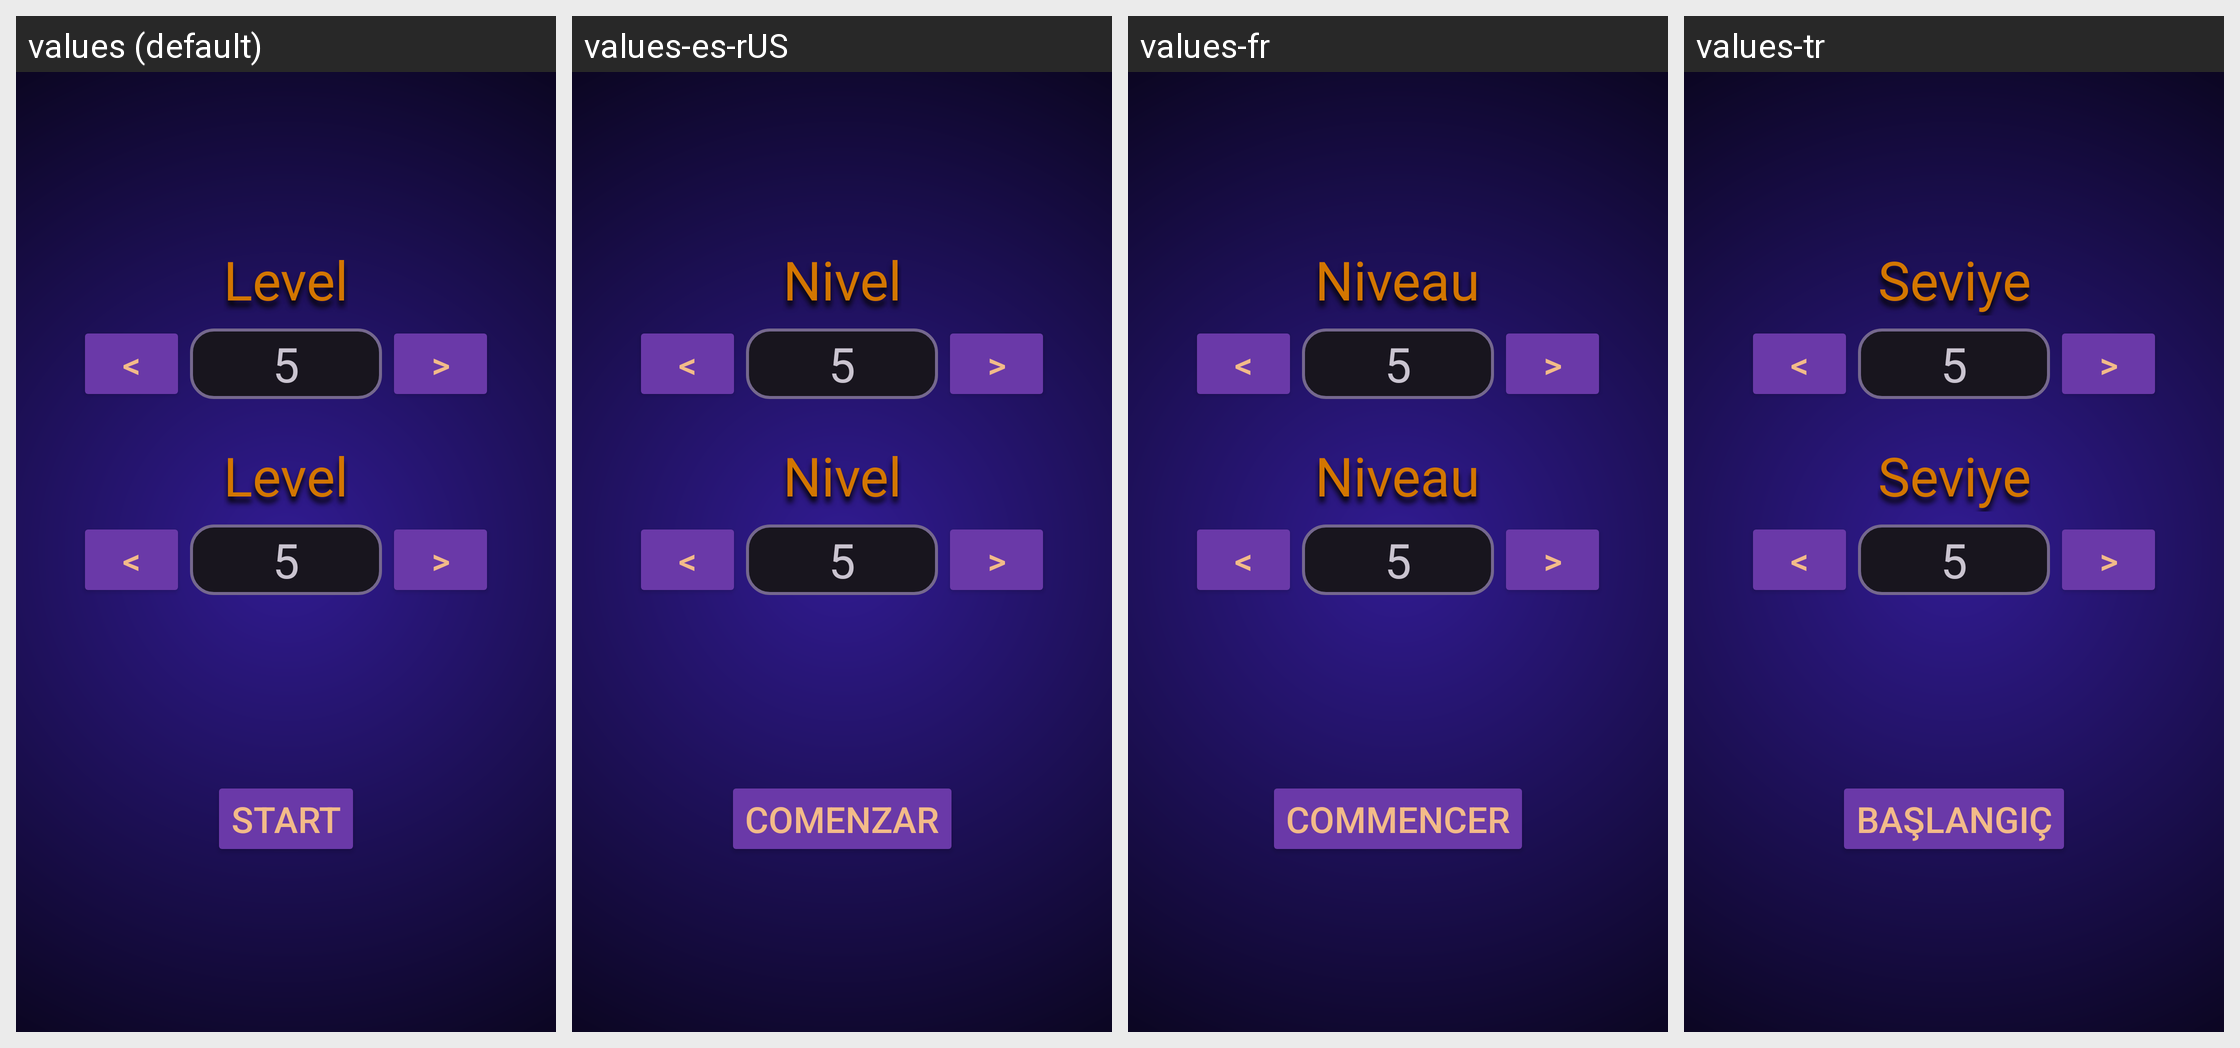

Translations of the strings shown on this Android screen, per locale in the grid:
Android screen res/layout/fragment_options.xml rendered under 4 locales, left to right: values (default), values-es-rUS, values-fr, values-tr. Device: Nexus 5 (rendered at 1080×1920; each locale shown at half size, 540×960, under a caption strip naming it); theme Base.Theme.TwoMinutesMathQuiz.
Other locales in the repository, not shown: values-ar, values-cs, values-da, values-de, values-fi, values-hi, values-hu, values-in, values-it, values-iw, values-ja, values-ko, values-nl, values-no, values-pl, values-pt, values-ro, values-ru, values-sk, values-sv, values-th, values-uk, values-vi, values-zh.
Strings drawn on this screen, with the default value and each locale's value (text and hints the layout hard-codes, and strings that could not be matched under every locale, appear in the picture but are not listed):

options_start_button
  values: START
  values-es-rUS: COMENZAR
  values-fr: COMMENCER
  values-tr: BAŞLANGIÇ

choose_level_heading
  values: Level
  values-es-rUS: Nivel
  values-fr: Niveau
  values-tr: Seviye

options_previous_button
  values: <
  values-es-rUS: <  [not translated; the default value is used]
  values-fr: <  [not translated; the default value is used]
  values-tr: <  [not translated; the default value is used]

options_next_button
  values: >
  values-es-rUS: >  [not translated; the default value is used]
  values-fr: >  [not translated; the default value is used]
  values-tr: >  [not translated; the default value is used]
